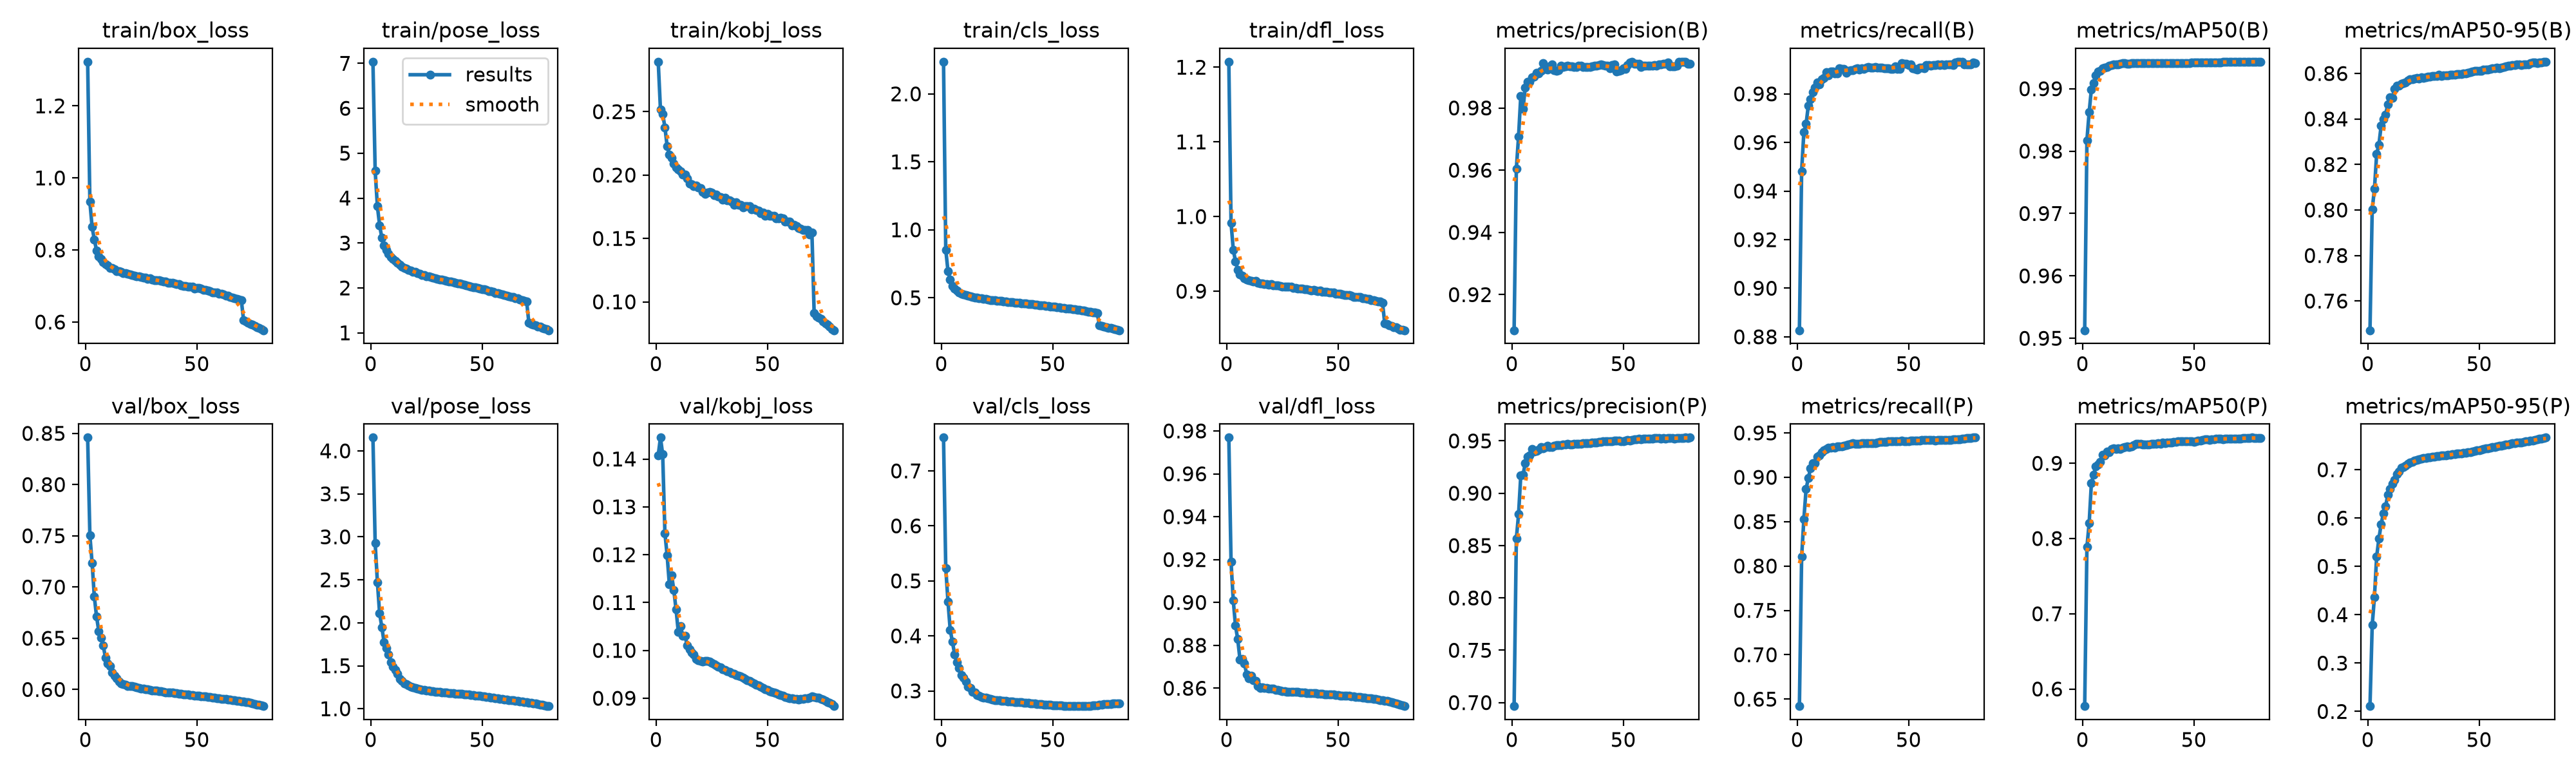

The table this chart was drawn from, first rows:
epoch, time, train/box_loss, train/pose_loss, train/kobj_loss, train/cls_loss, train/dfl_loss, metrics/precision(B), metrics/recall(B), metrics/mAP50(B), metrics/mAP50-95(B), metrics/precision(P), metrics/recall(P), metrics/mAP50(P), metrics/mAP50-95(P), val/box_loss, val/pose_loss, val/kobj_loss, val/cls_loss, val/dfl_loss, lr/pg0, lr/pg1, lr/pg2, lr/pg3
1, 234.1, 1.323, 7.036, 0.2894, 2.236, 1.207, 0.9086, 0.8827, 0.9513, 0.7472, 0.6966, 0.6421, 0.5773, 0.2111, 0.8458, 4.154, 0.1408, 0.7605, 0.9769, 0.009988, 0.003329, 0.009988, 0.003329
2, 438.4, 0.9337, 4.604, 0.2515, 0.8536, 0.9918, 0.9604, 0.9482, 0.9817, 0.8004, 0.8566, 0.8105, 0.7887, 0.3785, 0.7504, 2.925, 0.1445, 0.5235, 0.9189, 0.01974, 0.00658, 0.01974, 0.00658
3, 638.7, 0.8637, 3.817, 0.2483, 0.6965, 0.9556, 0.9708, 0.9643, 0.9862, 0.8092, 0.8799, 0.8527, 0.8202, 0.4368, 0.7234, 2.473, 0.1409, 0.4625, 0.9009, 0.02925, 0.009749, 0.02925, 0.009749
4, 842.2, 0.8288, 3.395, 0.2377, 0.6338, 0.9401, 0.9839, 0.9676, 0.9899, 0.8246, 0.9171, 0.8866, 0.8734, 0.5206, 0.6905, 2.107, 0.1245, 0.411, 0.8891, 0.02889, 0.009629, 0.02889, 0.009629
5, 1045, 0.7989, 3.113, 0.2228, 0.5873, 0.9289, 0.9797, 0.9751, 0.9909, 0.8287, 0.9175, 0.8991, 0.8851, 0.5571, 0.6711, 1.947, 0.1198, 0.3891, 0.8829, 0.02851, 0.009505, 0.02851, 0.009505
6, 1244, 0.7829, 2.942, 0.2162, 0.5658, 0.9226, 0.9866, 0.9778, 0.9921, 0.837, 0.9286, 0.9101, 0.896, 0.5872, 0.657, 1.774, 0.1138, 0.3665, 0.8735, 0.02814, 0.009381, 0.02814, 0.009381
7, 1436, 0.7747, 2.841, 0.2134, 0.5521, 0.9209, 0.9883, 0.9808, 0.9928, 0.8398, 0.9351, 0.9159, 0.8985, 0.6095, 0.6508, 1.706, 0.1158, 0.3523, 0.8738, 0.02777, 0.009258, 0.02777, 0.009258
8, 1632, 0.7658, 2.763, 0.209, 0.5393, 0.9173, 0.9884, 0.9827, 0.9928, 0.8419, 0.9363, 0.9162, 0.9019, 0.6244, 0.6428, 1.631, 0.1126, 0.3417, 0.8717, 0.0274, 0.009134, 0.0274, 0.009134
9, 1822, 0.7603, 2.694, 0.2062, 0.5307, 0.9159, 0.9898, 0.9847, 0.9932, 0.8464, 0.9424, 0.9234, 0.9111, 0.6477, 0.631, 1.542, 0.1086, 0.3293, 0.8665, 0.02703, 0.00901, 0.02703, 0.00901
10, 2012, 0.7579, 2.645, 0.2042, 0.5264, 0.9144, 0.99, 0.9838, 0.9933, 0.8497, 0.9398, 0.9249, 0.9102, 0.66, 0.6255, 1.486, 0.1039, 0.3239, 0.8645, 0.02666, 0.008886, 0.02666, 0.008886
11, 2203, 0.7502, 2.598, 0.2031, 0.519, 0.9135, 0.9913, 0.986, 0.9935, 0.8491, 0.9405, 0.9284, 0.9153, 0.6707, 0.6228, 1.45, 0.1051, 0.3173, 0.8659, 0.02629, 0.008762, 0.02629, 0.008762
12, 2399, 0.7502, 2.561, 0.2004, 0.5157, 0.9131, 0.9911, 0.9867, 0.9937, 0.8532, 0.9417, 0.9303, 0.9145, 0.6786, 0.6165, 1.406, 0.1031, 0.3082, 0.8637, 0.02592, 0.008639, 0.02592, 0.008639
13, 2597, 0.7465, 2.518, 0.2003, 0.5108, 0.914, 0.9919, 0.9888, 0.9938, 0.8545, 0.944, 0.9318, 0.9188, 0.6909, 0.6136, 1.347, 0.1031, 0.3049, 0.8635, 0.02555, 0.008515, 0.02555, 0.008515
14, 2789, 0.7417, 2.476, 0.1974, 0.505, 0.9109, 0.9945, 0.9876, 0.9939, 0.8546, 0.9429, 0.9332, 0.9197, 0.696, 0.6108, 1.322, 0.101, 0.2987, 0.861, 0.02517, 0.008391, 0.02517, 0.008391
15, 2982, 0.7409, 2.448, 0.1935, 0.5029, 0.9108, 0.9925, 0.9893, 0.9939, 0.8554, 0.9442, 0.9331, 0.9188, 0.7042, 0.6078, 1.297, 0.1002, 0.2974, 0.86, 0.0248, 0.008268, 0.0248, 0.008268
16, 3178, 0.7389, 2.423, 0.1929, 0.4999, 0.9101, 0.9922, 0.9892, 0.9939, 0.8558, 0.9452, 0.934, 0.9198, 0.706, 0.606, 1.285, 0.0995, 0.2928, 0.8603, 0.02443, 0.008144, 0.02443, 0.008144
17, 3371, 0.7362, 2.404, 0.1913, 0.4962, 0.9099, 0.9934, 0.9884, 0.994, 0.8561, 0.9444, 0.9334, 0.9186, 0.7078, 0.6052, 1.273, 0.09918, 0.2917, 0.8602, 0.02406, 0.00802, 0.02406, 0.00802
18, 3560, 0.7363, 2.387, 0.1917, 0.4951, 0.9097, 0.9939, 0.9884, 0.9941, 0.857, 0.944, 0.9347, 0.9207, 0.7117, 0.6046, 1.26, 0.09824, 0.2893, 0.8602, 0.02369, 0.007896, 0.02369, 0.007896
19, 3754, 0.7331, 2.36, 0.1904, 0.4925, 0.9085, 0.9921, 0.9906, 0.9941, 0.8574, 0.9452, 0.9349, 0.9218, 0.7146, 0.6036, 1.25, 0.09789, 0.2877, 0.8599, 0.02332, 0.007772, 0.02332, 0.007772
20, 3949, 0.7329, 2.354, 0.1895, 0.4914, 0.9092, 0.9919, 0.9904, 0.994, 0.8575, 0.946, 0.9351, 0.9225, 0.7166, 0.603, 1.244, 0.09778, 0.2872, 0.8597, 0.02295, 0.007649, 0.02295, 0.007649
21, 4139, 0.7301, 2.324, 0.1867, 0.4881, 0.908, 0.992, 0.9903, 0.994, 0.8579, 0.9458, 0.9357, 0.9219, 0.7185, 0.6031, 1.236, 0.09773, 0.2864, 0.8597, 0.02258, 0.007525, 0.02258, 0.007525
22, 4332, 0.729, 2.31, 0.1851, 0.4847, 0.9075, 0.9936, 0.9886, 0.9941, 0.8579, 0.9457, 0.9364, 0.9225, 0.7204, 0.6025, 1.229, 0.09781, 0.2854, 0.8593, 0.0222, 0.007401, 0.0222, 0.007401
23, 4529, 0.7269, 2.289, 0.1859, 0.4831, 0.9081, 0.9931, 0.9896, 0.9941, 0.8579, 0.9463, 0.9373, 0.9244, 0.7219, 0.6019, 1.223, 0.09784, 0.2842, 0.8591, 0.02183, 0.007278, 0.02183, 0.007278
24, 4721, 0.7263, 2.292, 0.1867, 0.482, 0.9067, 0.9934, 0.9897, 0.9941, 0.8583, 0.9468, 0.9379, 0.9255, 0.7227, 0.6013, 1.217, 0.09767, 0.2836, 0.8589, 0.02146, 0.007154, 0.02146, 0.007154
25, 4911, 0.7241, 2.263, 0.1861, 0.4789, 0.9062, 0.9936, 0.9899, 0.9941, 0.858, 0.9472, 0.9382, 0.9261, 0.7239, 0.601, 1.213, 0.0974, 0.283, 0.8587, 0.02109, 0.00703, 0.02109, 0.00703
26, 5105, 0.723, 2.257, 0.184, 0.478, 0.9057, 0.9935, 0.9903, 0.9941, 0.8585, 0.9467, 0.9379, 0.9259, 0.7244, 0.6006, 1.209, 0.09711, 0.2826, 0.8586, 0.02072, 0.006906, 0.02072, 0.006906
27, 5299, 0.7225, 2.249, 0.1848, 0.4758, 0.9062, 0.9933, 0.9905, 0.9941, 0.8586, 0.9467, 0.9378, 0.9251, 0.7251, 0.6002, 1.206, 0.09684, 0.2824, 0.8584, 0.02035, 0.006783, 0.02035, 0.006783
28, 5489, 0.7204, 2.224, 0.1832, 0.4733, 0.9061, 0.9931, 0.9901, 0.9941, 0.8586, 0.947, 0.9379, 0.9253, 0.7258, 0.6, 1.203, 0.09663, 0.2819, 0.8583, 0.01998, 0.006659, 0.01998, 0.006659
29, 5682, 0.7217, 2.216, 0.1827, 0.4748, 0.906, 0.9931, 0.9906, 0.9941, 0.8588, 0.9472, 0.9383, 0.9254, 0.7266, 0.5998, 1.2, 0.09643, 0.2816, 0.8583, 0.01961, 0.006535, 0.01961, 0.006535
30, 5878, 0.7181, 2.201, 0.1807, 0.4685, 0.9044, 0.9936, 0.9902, 0.9941, 0.8589, 0.9469, 0.9382, 0.9253, 0.7271, 0.5993, 1.197, 0.09603, 0.2811, 0.8582, 0.01923, 0.006411, 0.01923, 0.006411
31, 6071, 0.7165, 2.186, 0.1821, 0.4683, 0.9042, 0.9935, 0.9908, 0.9941, 0.859, 0.9474, 0.9386, 0.9257, 0.7278, 0.5991, 1.194, 0.09586, 0.2807, 0.8582, 0.01886, 0.006287, 0.01886, 0.006287
32, 6262, 0.7152, 2.185, 0.1801, 0.468, 0.9039, 0.9931, 0.991, 0.9941, 0.8593, 0.9479, 0.9388, 0.9262, 0.7286, 0.5987, 1.191, 0.09567, 0.2804, 0.8582, 0.01849, 0.006164, 0.01849, 0.006164
33, 6455, 0.7152, 2.171, 0.18, 0.4651, 0.9037, 0.9932, 0.9909, 0.9941, 0.8589, 0.9479, 0.9387, 0.9263, 0.7295, 0.5984, 1.189, 0.09553, 0.2799, 0.8581, 0.01812, 0.00604, 0.01812, 0.00604
34, 6652, 0.7142, 2.164, 0.1792, 0.4628, 0.9035, 0.9931, 0.9909, 0.9941, 0.8592, 0.9479, 0.9387, 0.9264, 0.7298, 0.5982, 1.186, 0.09529, 0.2794, 0.858, 0.01775, 0.005916, 0.01775, 0.005916
35, 6846, 0.7129, 2.149, 0.1767, 0.4616, 0.9029, 0.9931, 0.991, 0.9941, 0.8592, 0.9478, 0.9386, 0.9256, 0.7299, 0.5976, 1.184, 0.0951, 0.2792, 0.8579, 0.01738, 0.005792, 0.01738, 0.005792
36, 7036, 0.7124, 2.144, 0.1784, 0.4607, 0.9028, 0.9933, 0.9909, 0.9941, 0.8592, 0.9486, 0.9391, 0.9274, 0.7304, 0.5974, 1.182, 0.09491, 0.2791, 0.8578, 0.01701, 0.005669, 0.01701, 0.005669
37, 7228, 0.7094, 2.123, 0.1764, 0.4588, 0.9017, 0.9935, 0.9908, 0.9941, 0.8594, 0.9487, 0.9396, 0.9266, 0.7305, 0.5973, 1.18, 0.09473, 0.2786, 0.8577, 0.01664, 0.005545, 0.01664, 0.005545
38, 7426, 0.7097, 2.117, 0.1764, 0.4585, 0.9009, 0.9936, 0.9907, 0.9941, 0.8595, 0.9487, 0.9396, 0.9272, 0.7317, 0.5971, 1.178, 0.09453, 0.2784, 0.8577, 0.01626, 0.005421, 0.01626, 0.005421
39, 7624, 0.7087, 2.104, 0.1745, 0.4554, 0.9019, 0.9938, 0.9905, 0.9941, 0.8594, 0.9489, 0.94, 0.928, 0.7324, 0.597, 1.176, 0.09433, 0.2779, 0.8576, 0.01589, 0.005298, 0.01589, 0.005298
40, 7815, 0.7072, 2.095, 0.1756, 0.4537, 0.9012, 0.9939, 0.9905, 0.9941, 0.8598, 0.9491, 0.9401, 0.9278, 0.7329, 0.5966, 1.174, 0.09406, 0.2775, 0.8576, 0.01552, 0.005174, 0.01552, 0.005174
41, 8007, 0.7047, 2.079, 0.1754, 0.4518, 0.9003, 0.9937, 0.9905, 0.9941, 0.8598, 0.9494, 0.9403, 0.9282, 0.733, 0.5963, 1.171, 0.09378, 0.2772, 0.8574, 0.01515, 0.00505, 0.01515, 0.00505
42, 8202, 0.705, 2.065, 0.1756, 0.4505, 0.9005, 0.9937, 0.9904, 0.9941, 0.8598, 0.9495, 0.9406, 0.9285, 0.7339, 0.596, 1.169, 0.09357, 0.2768, 0.8574, 0.01478, 0.004926, 0.01478, 0.004926
43, 8395, 0.7018, 2.052, 0.1731, 0.4473, 0.8988, 0.9936, 0.9904, 0.9941, 0.8599, 0.9498, 0.9408, 0.9291, 0.7347, 0.5958, 1.166, 0.09334, 0.2766, 0.8573, 0.01441, 0.004803, 0.01441, 0.004803
44, 8586, 0.7004, 2.038, 0.1735, 0.4462, 0.8996, 0.9927, 0.9912, 0.9941, 0.8599, 0.9496, 0.9405, 0.9292, 0.7349, 0.5954, 1.163, 0.0931, 0.2761, 0.8572, 0.01404, 0.004679, 0.01404, 0.004679
45, 8783, 0.7003, 2.034, 0.1723, 0.4451, 0.899, 0.9939, 0.9902, 0.9941, 0.8603, 0.9499, 0.9408, 0.9289, 0.7361, 0.5952, 1.161, 0.09286, 0.2757, 0.8571, 0.01367, 0.004555, 0.01367, 0.004555
46, 8978, 0.6982, 2.017, 0.1721, 0.4431, 0.8985, 0.9939, 0.9902, 0.9941, 0.8606, 0.9502, 0.9409, 0.9292, 0.7364, 0.5949, 1.157, 0.09264, 0.2754, 0.8571, 0.01329, 0.004431, 0.01329, 0.004431
47, 9168, 0.6986, 2.014, 0.17, 0.4415, 0.8983, 0.9917, 0.9927, 0.9941, 0.8608, 0.9503, 0.9411, 0.9293, 0.7376, 0.5946, 1.154, 0.09242, 0.2752, 0.857, 0.01292, 0.004307, 0.01292, 0.004307
48, 9360, 0.6982, 2.006, 0.1704, 0.4406, 0.8984, 0.9919, 0.9925, 0.9941, 0.8611, 0.9501, 0.9408, 0.9294, 0.7389, 0.5945, 1.151, 0.09218, 0.2748, 0.857, 0.01255, 0.004184, 0.01255, 0.004184
49, 9554, 0.6921, 1.984, 0.168, 0.4353, 0.897, 0.9921, 0.9923, 0.9942, 0.8613, 0.95, 0.9408, 0.9293, 0.7397, 0.594, 1.148, 0.09193, 0.2745, 0.8569, 0.01218, 0.00406, 0.01218, 0.00406
50, 9746, 0.6945, 1.973, 0.1695, 0.4367, 0.8966, 0.9927, 0.9918, 0.9942, 0.8611, 0.9499, 0.9406, 0.9286, 0.7406, 0.5938, 1.145, 0.09175, 0.2741, 0.8568, 0.01181, 0.003936, 0.01181, 0.003936
51, 9936, 0.6939, 1.972, 0.1681, 0.4342, 0.8962, 0.9926, 0.9921, 0.9942, 0.8611, 0.9505, 0.9411, 0.9294, 0.7419, 0.5937, 1.142, 0.09154, 0.2737, 0.8567, 0.01144, 0.003812, 0.01144, 0.003812
52, 10124, 0.6926, 1.958, 0.1676, 0.4323, 0.8961, 0.9938, 0.9907, 0.9942, 0.8616, 0.9507, 0.9411, 0.9303, 0.743, 0.5934, 1.138, 0.09137, 0.2736, 0.8565, 0.01107, 0.003689, 0.01107, 0.003689
53, 10314, 0.6889, 1.929, 0.1677, 0.4296, 0.8945, 0.9945, 0.9902, 0.9942, 0.8616, 0.9504, 0.9412, 0.9298, 0.7438, 0.5931, 1.135, 0.09119, 0.2734, 0.8564, 0.01069, 0.003565, 0.01069, 0.003565
54, 10502, 0.689, 1.927, 0.1656, 0.4276, 0.8947, 0.9948, 0.9901, 0.9942, 0.8619, 0.9512, 0.9414, 0.9307, 0.7446, 0.593, 1.132, 0.09101, 0.2733, 0.8564, 0.01032, 0.003441, 0.01032, 0.003441
55, 10690, 0.687, 1.907, 0.1659, 0.4256, 0.8946, 0.9941, 0.9908, 0.9942, 0.862, 0.9513, 0.9416, 0.9318, 0.7456, 0.5928, 1.128, 0.0908, 0.2731, 0.8564, 0.009952, 0.003318, 0.009952, 0.003318
56, 10880, 0.6858, 1.89, 0.1661, 0.4228, 0.8938, 0.9942, 0.9907, 0.9942, 0.8623, 0.9516, 0.9418, 0.9318, 0.7466, 0.5925, 1.125, 0.09061, 0.2728, 0.8563, 0.009581, 0.003194, 0.009581, 0.003194
57, 11071, 0.6829, 1.891, 0.1656, 0.4222, 0.8924, 0.9943, 0.9907, 0.9942, 0.8624, 0.9519, 0.9419, 0.9313, 0.7474, 0.5922, 1.121, 0.09048, 0.2727, 0.8562, 0.00921, 0.00307, 0.00921, 0.00307
58, 11263, 0.6823, 1.871, 0.1634, 0.4197, 0.8921, 0.9932, 0.9918, 0.9942, 0.8625, 0.9518, 0.9417, 0.9319, 0.748, 0.5919, 1.117, 0.09028, 0.2724, 0.856, 0.008839, 0.002946, 0.008839, 0.002946
59, 11453, 0.6819, 1.862, 0.1632, 0.4184, 0.8921, 0.9935, 0.9918, 0.9942, 0.8622, 0.9522, 0.942, 0.9322, 0.7493, 0.5915, 1.114, 0.09013, 0.2724, 0.8559, 0.008467, 0.002822, 0.008467, 0.002822
60, 11644, 0.6793, 1.847, 0.1631, 0.4145, 0.8921, 0.9936, 0.9917, 0.9942, 0.8625, 0.9524, 0.9423, 0.9327, 0.7499, 0.5914, 1.11, 0.09003, 0.2724, 0.8558, 0.008096, 0.002699, 0.008096, 0.002699
... 20 more rows
